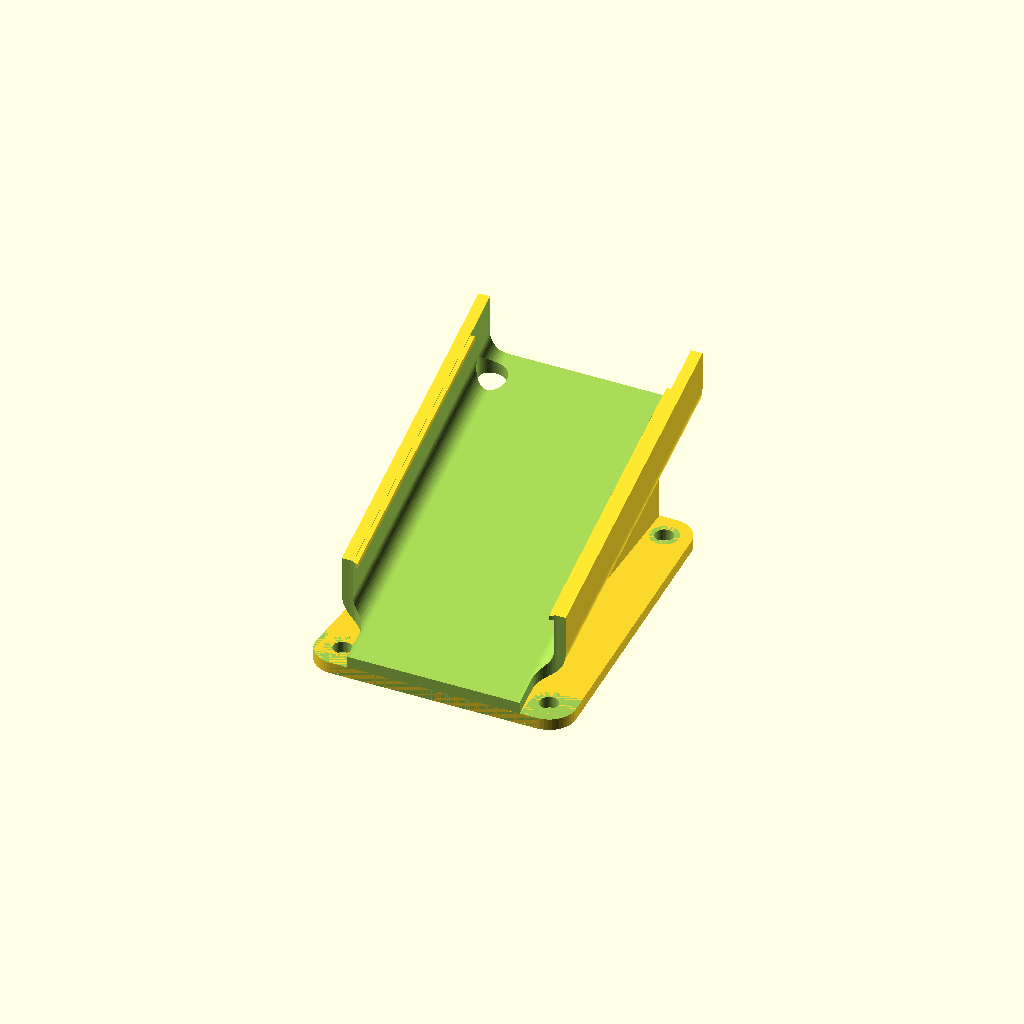
Cell 1 — every parameter at its default value.
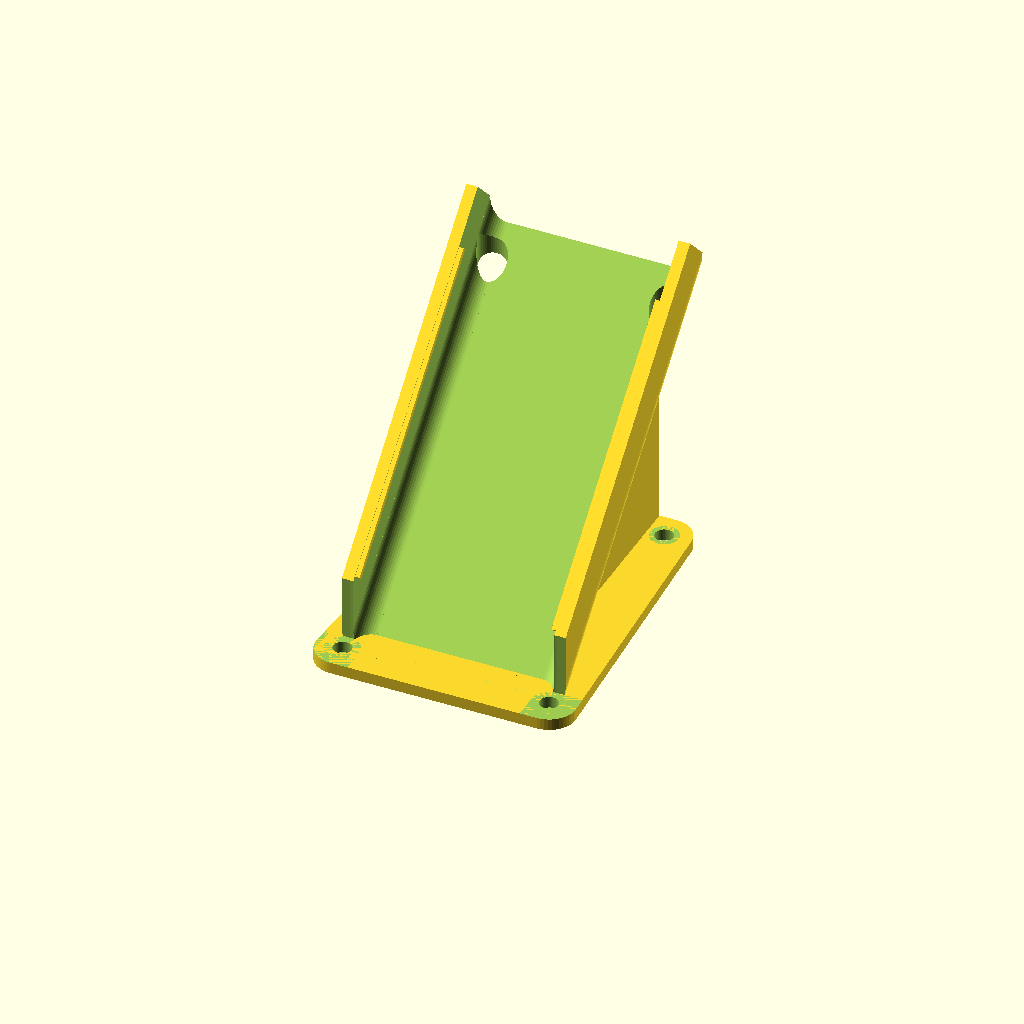
Cell 2: angle = 45 (everything else at default).
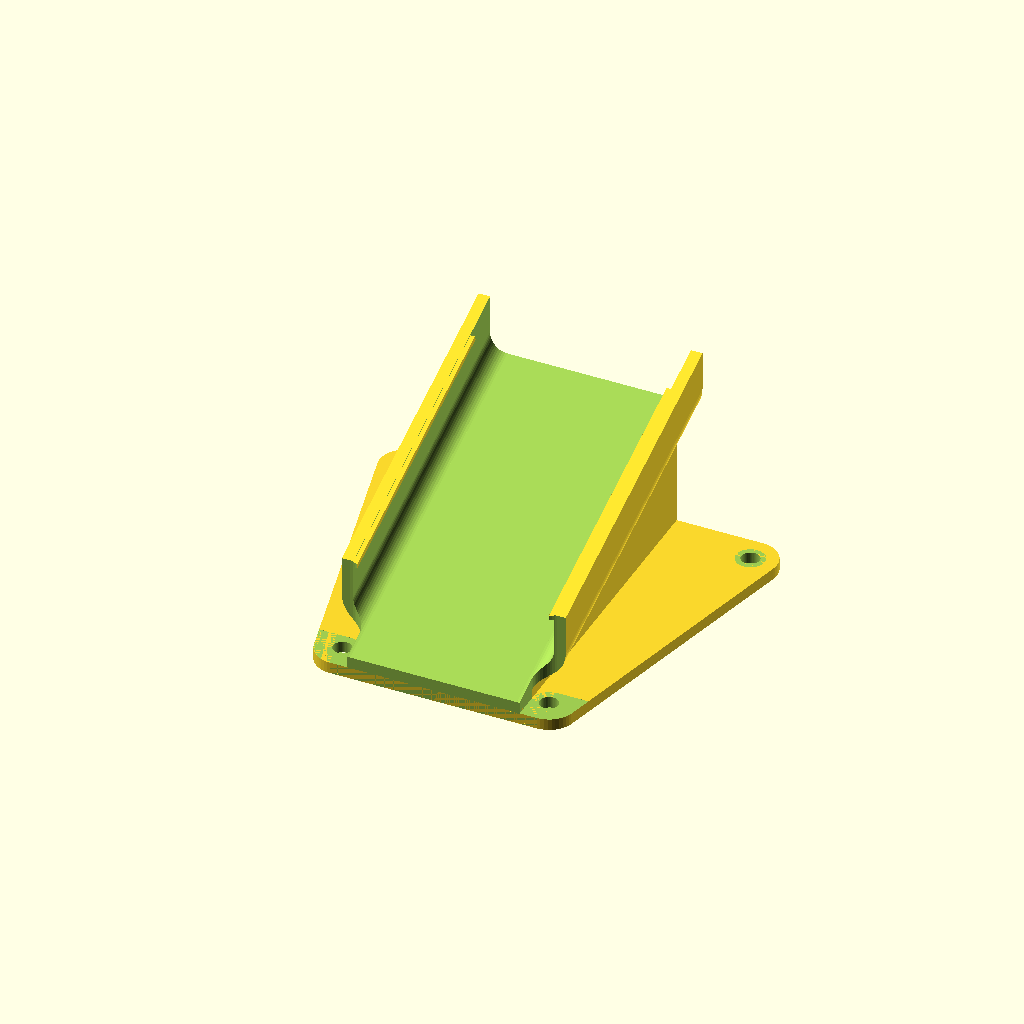
Cell 3: front_cc = 60 (everything else at default).
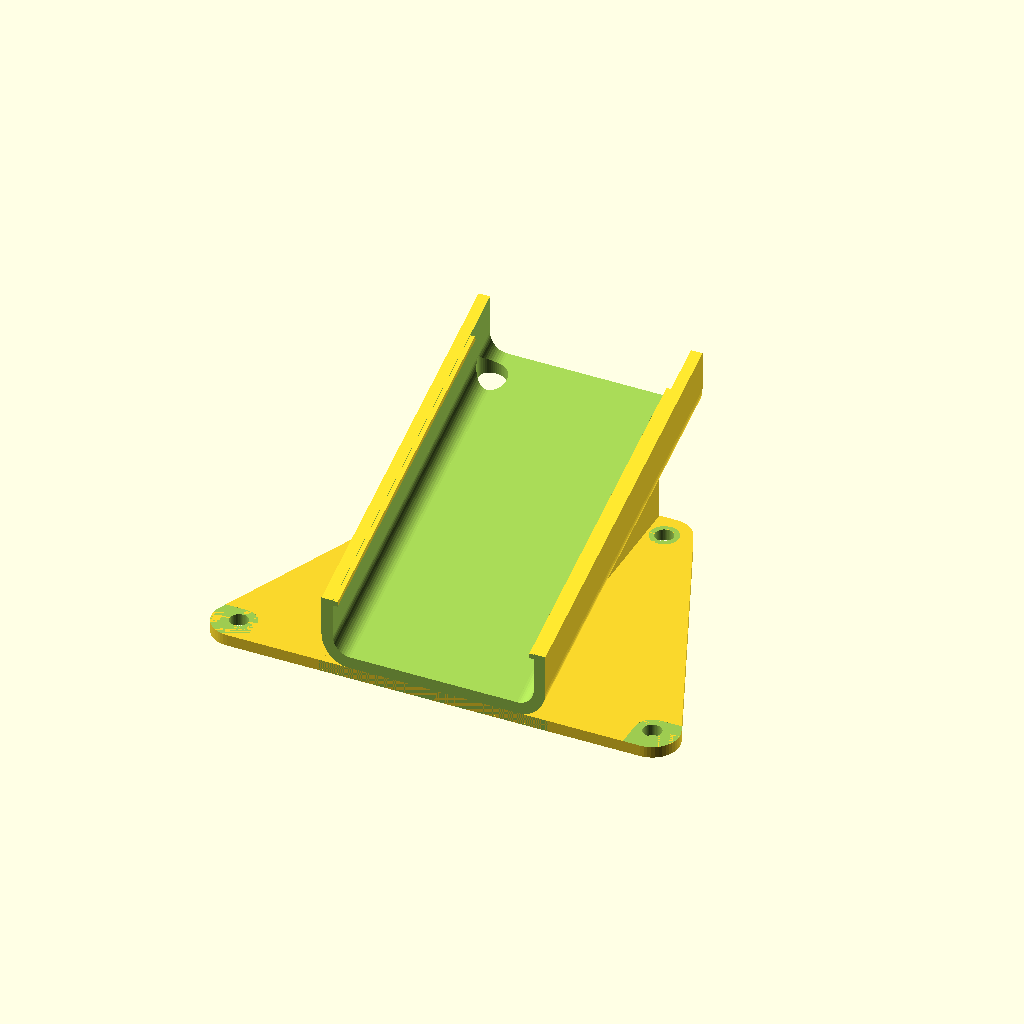
Cell 4: rear_cc = 72 (everything else at default).
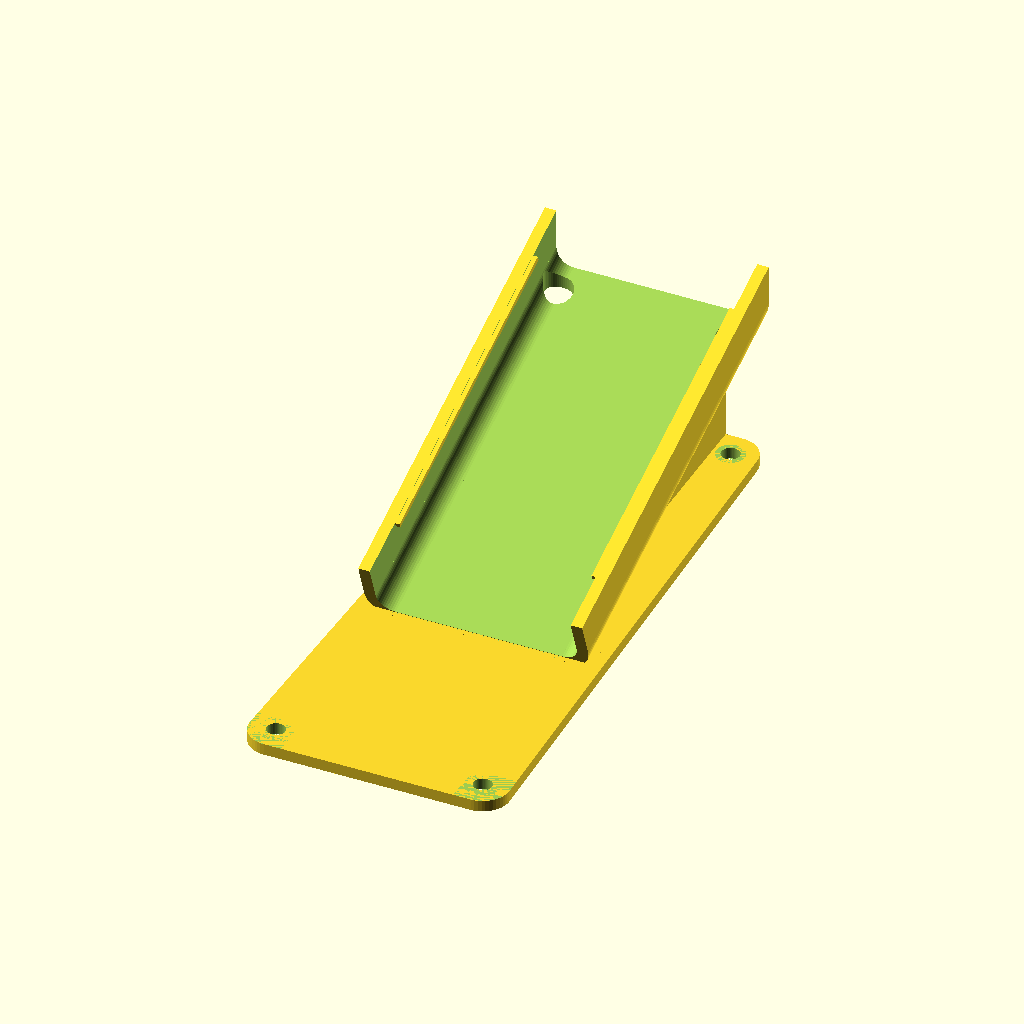
Cell 5: front_rear_cc = 99 (everything else at default).
One fixed orthographic camera (rotation 55°, 0°, 25°; colour scheme Cornfield) for every cell.
The OpenSCAD source (scadFiles/1015101/1601299.scad):
//C/C Distance between front holes

front_cc = 30;

//C/C Distance between rear holes

rear_cc = 36;

//C/C Distance between front and rear holes

front_rear_cc = 49.5;

//angle of camera

angle = 20; //[10:45]

//Should a solid wedge be used?

solid_wedge = "Yes"; //[Yes,No]

//Thickness of the base

base_thickness = 2;

//Hole diameter (may need adjustment depending on printer)

hole_size = 3.2;

//Determines the amount of "meat" around the holes

edge_margin = 3;

//Diameter of screw head (to allow enough clerance)

screw_head_size = 6;

//Width of velcro strap hole (only valid for solid wedge)

velcro_width = 20;

//Height of velcro strap hole (only valid for solid wedge)

velcro_height = 3;



//Calculated variables wont be visible to Thingiverse customizer

hole_clearence = edge_margin+hole_size/2;

screw_head_clerance = screw_head_size / 2;

hole_radius = hole_size / 2;



module createBase()

{   

    xFrontOffset = front_cc/2;

    xRearOffset = rear_cc/2;

    yOffset = front_rear_cc/2;

    zOffset = base_thickness/2;

    hole_radius = front_cc < rear_cc ? front_cc / 2-3 : rear_cc / 2-3;

    

    

        hull() {

            linear_extrude( height = base_thickness)

            {

                polygon(

                    points = [  [-xFrontOffset, yOffset], 

                                [xFrontOffset, yOffset], 

                                [xRearOffset, -yOffset], 

                                [-xRearOffset, -yOffset] ], 

                    convexity = 10);

            }

            union(){

                translate([-xFrontOffset, yOffset, zOffset])

                cylinder(h=base_thickness, r=hole_clearence, center = true); 

                translate([xFrontOffset, yOffset, zOffset])

                cylinder(h=base_thickness, r=hole_clearence, center = true); 

                translate([xRearOffset, -yOffset, zOffset])

                cylinder(h=base_thickness, r=hole_clearence, center = true); 

                translate([-xRearOffset, -yOffset, zOffset])

                cylinder(h=base_thickness, r=hole_clearence, center = true); 

            }

        }

        

}



module createWedge()

{

    yDepth = cos(angle)*65 < front_rear_cc+hole_clearence*2 ? cos(angle)*65 : front_rear_cc+hole_clearence*2;

    width = front_cc < rear_cc ? (front_cc - screw_head_clerance*2) : (rear_cc -screw_head_clerance*2);

    height = tan(angle)*yDepth;    

    height2 = tan(angle)*(yDepth-10);

    height3 = tan(angle)*15;    

        

    

    if( solid_wedge == "Yes" )

    {

        difference()

        {

            translate([width/2, front_rear_cc/2 + hole_clearence, base_thickness])

            rotate([0, -90, 0])

            linear_extrude(height = width)

            {

                    polygon( 

                        points = [  [0, 0], 

                                    [height, 0],

                                    [0, -yDepth]], 

                        convexity = 10 );            

            }

            translate([0, (front_rear_cc/2+hole_clearence)-yDepth/2,   tan(angle)*yDepth/2 + base_thickness])

            rotate([angle, 0, 0])  

            cube(size = [width+2, velcro_width, velcro_height*2], center = true);

        }   

    } else {

        translate([width/2, front_rear_cc/2 + hole_clearence, base_thickness])

        rotate([0, -90, 0])

        difference()

        {

            linear_extrude(height = width)

            {

                polygon( 

                    points = [  [0, 0], 

                                [height, 0],

                                [height2, -10],

                                [0, -10]], 

                    convexity = 10 );

                polygon( 

                    points = [  [0, -yDepth+15], 

                                [height3, -yDepth+15],

                                [0, -yDepth]], 

                    convexity = 10 );

            }

            translate([0,0,5])

            linear_extrude(height = width-10)

            {

                polygon( 

                    points = [  [0, 0], 

                                [height, 0],

                                [height2, -10],

                                [0, -10]], 

                    convexity = 10 );

            }

        }

    }

}



module createMount()

{

    length = 75;

    

    yDepth = cos(angle)*65 < front_rear_cc+hole_clearence*2 ? cos(angle)*65 : front_rear_cc+hole_clearence*2;

        

    difference()

    {

        translate([0, (front_rear_cc/2+hole_clearence)-yDepth/2,   tan(angle)*yDepth/2 + base_thickness-0.1])

        rotate([angle, 0, 0])

        union()

        {

            intersection()

            {

                difference()

                {

                    translate([0, 0, 5])

                    cube( size = [39, length, 13 ], center = true );       //start with a box

                    

                    rotate([-90, 0, 0])

                    translate([0,-5,0])

                    union()     //Remove the inside remove

                    {

                        translate([-14.5,0,0])

                        cylinder(r=3, h=length+2, center = true);

                        translate([14.5,0,0])

                        cylinder(r=3, h=length+2, center = true);

                        translate([0,-5,0])

                        cube(size = [35, 10, length+2], center = true);

                        cube(size = [29, 6, length+2], center = true);

                    }

                }

                rotate([-90, 0, 0])

                translate([0,-5,0])

                union() //Remove the outside

                {       

                    translate([-14.5,0,0])

                    cylinder(r=5, h=length+2, center = true);

                    translate([14.5,0,0])

                    cylinder(r=5, h=length+2, center = true);

                    translate([0,-5,0])

                    cube(size = [39, 10, length+2], center = true);

                    cube(size = [29, 10, length+2], center = true);            

                }

            }

            union()

            {

                translate([-17.1, 0, 11])

                cube(size = [0.8, 55, 0.8], center = true);

                translate([17.1, 0, 11])

                cube(size = [0.8, 55, 0.8], center = true);

            }

            

        }

        //remove stuff that might stick down under the base

        translate([0,0,-5])

        cube(size = [100, 100, 14], center = true);

    }

}





module clearForScrewsAndStuff()

{

    xOffsetFront = front_cc/2;

    xOffsetRear = rear_cc/2;

    yOffset = front_rear_cc/2;

    

    difference()

    {

        children();

        union()

        {

            //Screw holes

            translate([-xOffsetFront, yOffset, (base_thickness+1)/2])

            cylinder(h=base_thickness+1, r=hole_radius, center = true); 

            translate([xOffsetFront, yOffset, (base_thickness+1)/2])

            cylinder(h=base_thickness+1, r=hole_radius, center = true); 

            translate([xOffsetRear, -yOffset, (base_thickness+1)/2])

            cylinder(h=base_thickness+1, r=hole_radius, center = true); 

            translate([-xOffsetRear, -yOffset, (base_thickness+1)/2])

            cylinder(h=base_thickness+1, r=hole_radius, center = true); 

                       

            //Clearing for rear screw heads

            //(Left)

            translate([xOffsetRear, -yOffset, 50+base_thickness])

            cylinder(h=100, r=screw_head_clerance, center = true); 

            translate([-rear_cc, -yOffset-20, base_thickness])

            cube(size=[xOffsetRear+screw_head_clerance, 20, 100]);

            translate([-rear_cc, -yOffset, base_thickness])

            cube(size=[xOffsetRear, screw_head_clerance, 100]);   

            //(Right)

            translate([-xOffsetRear, -yOffset, 50+base_thickness])

            cylinder(h=100, r=screw_head_clerance, center = true);

            translate([xOffsetRear-screw_head_clerance, -front_rear_cc/2-20, base_thickness])

            cube(size=[xOffsetRear+screw_head_clerance, 20, 100]);

            translate([xOffsetRear, -front_rear_cc/2, base_thickness])

            cube(size=[xOffsetRear, screw_head_clerance, 100]);

                        

            //Remove overhang on mount

            //(Front)

            translate([-20, yOffset+hole_clearence, 0])

            cube(size=[40, 15, 100]);

            //(Rear)

            translate([0, -(yOffset+50+hole_clearence), 0])

            cube(size=[40, 100, 100], center = true);

            

            //Clearing for front screw heads

            if( tan(angle)*(front_rear_cc+hole_clearence*2) < 15 )

            {

                //remove all way through, beacuse of the (probably) low angle                

                translate([-xOffsetFront, yOffset, 50+base_thickness])

                cylinder(h=100, r=screw_head_clerance, center = true);

                translate([-front_cc, yOffset, base_thickness])

                cube(size=[xOffsetFront+screw_head_clerance, 5, 100]);

                translate([-front_cc, yOffset-screw_head_clerance, base_thickness])

                cube(size=[xOffsetFront, screw_head_clerance, 100]);

                translate([xOffsetFront, yOffset, 50+base_thickness])

                cylinder(h=100, r=screw_head_clerance, center = true); 

                translate([xOffsetFront-screw_head_clerance, front_rear_cc/2, base_thickness])

                cube(size=[xOffsetFront+screw_head_clerance, 5, 100]);

                translate([xOffsetFront, yOffset-screw_head_clerance, base_thickness])

                cube(size=[xOffsetFront, screw_head_clerance, 100]);

            } 

            

            //Add holes for tool to go thrpugh mount

            translate([-xOffsetFront, yOffset, 50+base_thickness])

            cylinder(h=100, r=2.5, center = true);

            translate([xOffsetFront, yOffset, 50+base_thickness])

            cylinder(h=100, r=2.5, center = true);             

        }

    }

}





clearForScrewsAndStuff()

{

    $fn = 48;

    createBase();

    createWedge();    

    createMount();    

}
Parameter table extracted from the source (name, type, default, range or options):
front_cc: number, default 30
rear_cc: number, default 36
front_rear_cc: number, default 49.5
angle: number, default 20, range 10 to 45
solid_wedge: string, default "Yes", options "Yes", "No"
base_thickness: number, default 2
hole_size: number, default 3.2
edge_margin: number, default 3
screw_head_size: number, default 6
velcro_width: number, default 20
velcro_height: number, default 3
